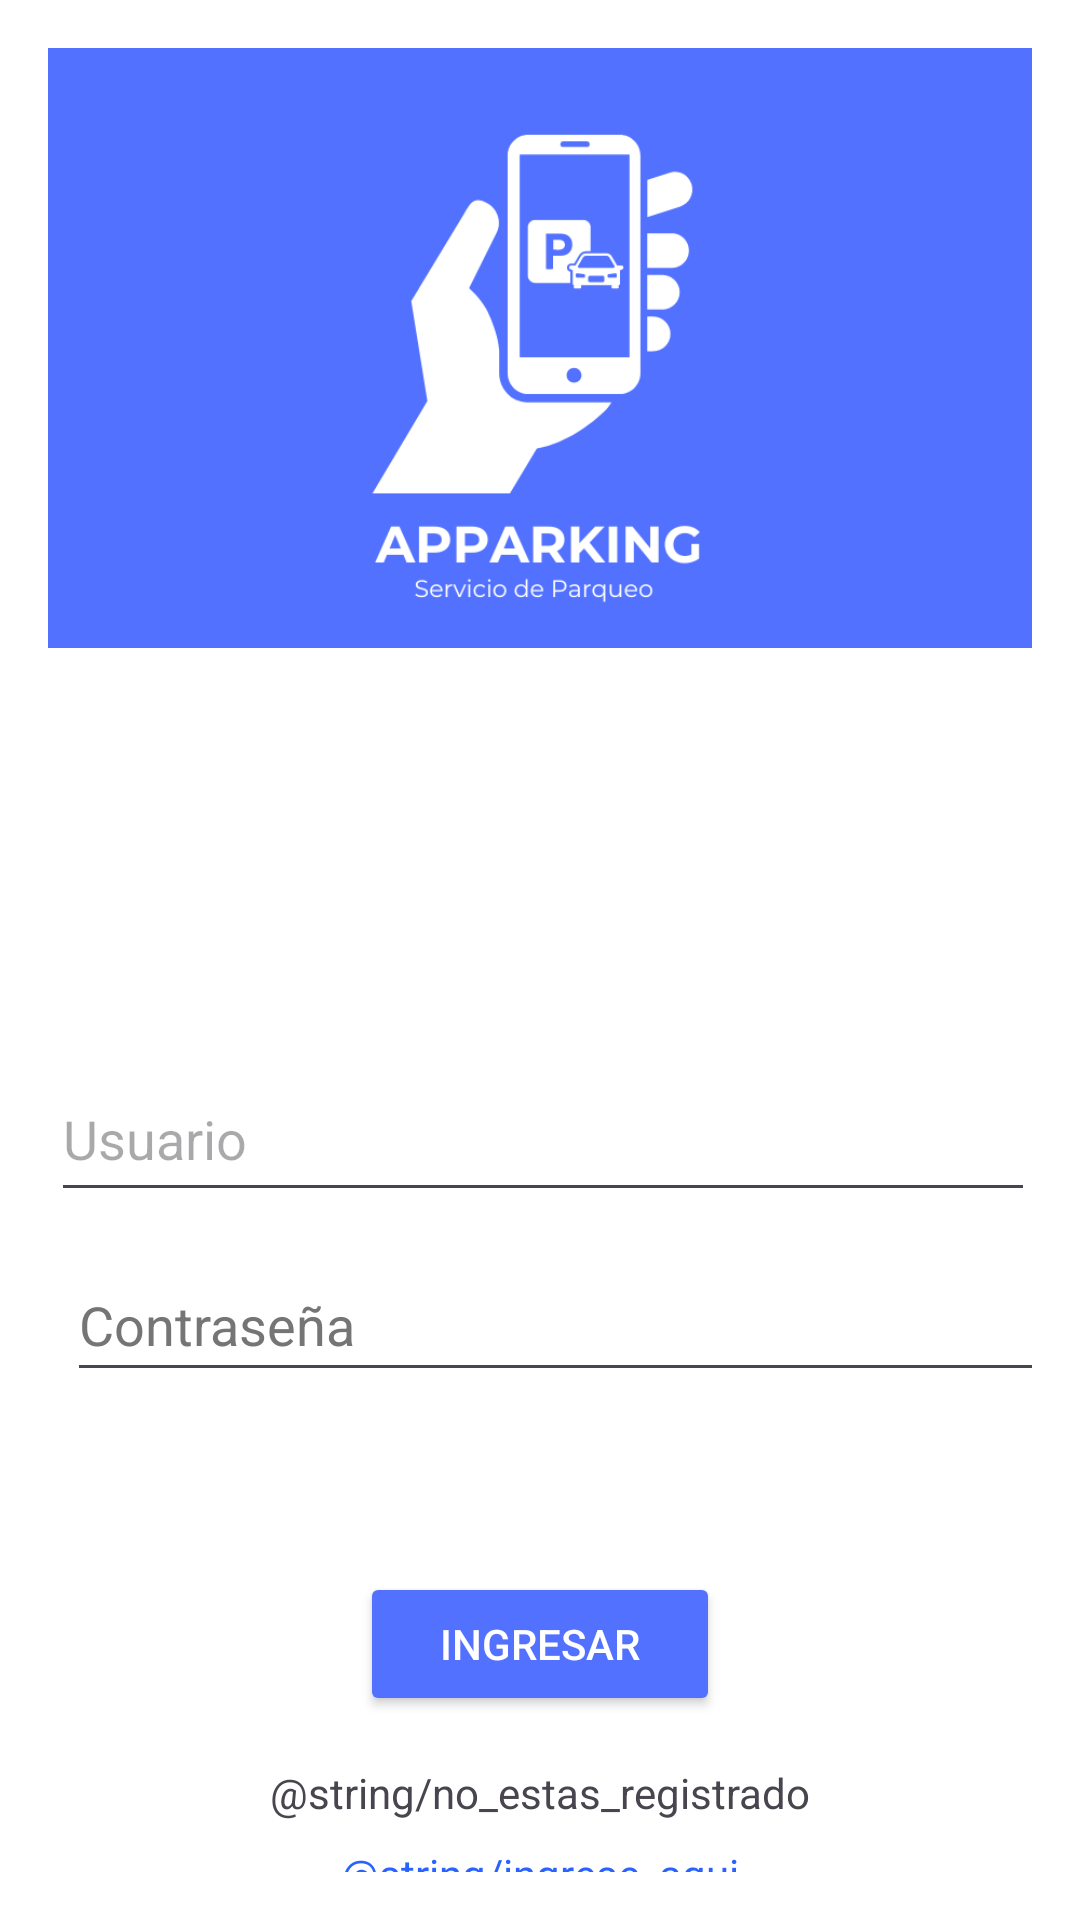

Layout XML and referenced resources for this Android screen:
<!-- AndroidManifest.xml: application theme Theme.Apparkingxd -->
<!-- res/layout/activity_login.xml -->
<androidx.constraintlayout.widget.ConstraintLayout
    xmlns:android="http://schemas.android.com/apk/res/android"
    xmlns:app="http://schemas.android.com/apk/res-auto"
    xmlns:tools="http://schemas.android.com/tools"
    android:layout_width="match_parent"
    android:layout_height="match_parent"
    android:padding="16dp"
    android:background="#FFFFFFFF"
    tools:context=".LoginActivity">


    <EditText
        android:id="@+id/editTextUser"
        android:layout_width="328dp"
        android:layout_height="52dp"
        android:layout_marginStart="16dp"
        android:layout_marginTop="336dp"
        android:layout_marginEnd="16dp"
        android:autofillHints=""
        android:hint="@string/usuario"
        android:inputType="text"
        android:minHeight="48dp"
        app:layout_constraintEnd_toEndOf="parent"
        app:layout_constraintHorizontal_bias="0.473"
        app:layout_constraintStart_toStartOf="parent"
        app:layout_constraintTop_toTopOf="parent"
        tools:ignore="VisualLintTextFieldSize" />

    <EditText
        android:id="@+id/editTextPassword"
        android:layout_width="326dp"
        android:layout_height="48dp"
        android:layout_marginStart="16dp"
        android:layout_marginTop="12dp"
        android:layout_marginEnd="16dp"
        android:autofillHints=""
        android:hint="@string/contrase_a"
        android:inputType="textPassword"
        android:minHeight="48dp"
        android:textColorHint="#757575"
        app:layout_constraintEnd_toEndOf="parent"
        app:layout_constraintHorizontal_bias="0.333"
        app:layout_constraintStart_toStartOf="parent"
        app:layout_constraintTop_toBottomOf="@id/editTextUser"
        tools:ignore="HardcodedText,VisualLintTextFieldSize" />

    <Button
        android:id="@+id/buttonIngresar"
        android:layout_width="120dp"
        android:layout_height="48dp"
        android:layout_marginStart="16dp"
        android:layout_marginTop="60dp"
        android:layout_marginEnd="16dp"
        android:backgroundTint="#5271FF"
        android:radius="8dp"
        android:text="@string/ingresar"
        android:textColor="#FFFFFFFF"
        app:layout_constraintEnd_toEndOf="parent"
        app:layout_constraintStart_toStartOf="parent"
        app:layout_constraintTop_toBottomOf="@id/editTextPassword"
        tools:ignore="TextContrastCheck" />

    <View
        android:id="@+id/circleView"
        android:layout_width="match_parent"
        android:layout_height="200dp"
        android:layout_alignParentTop="true"
        android:background="#5271FF"
        android:clipChildren="false"
        android:contextClickable="false"
        tools:ignore="MissingConstraints"
        tools:layout_editor_absoluteX="16dp"
        tools:layout_editor_absoluteY="16dp" />

    <ImageView
        android:id="@+id/imageView4"
        android:layout_width="206dp"
        android:layout_height="180dp"
        android:contentDescription="@string/todo"
        app:layout_constraintBottom_toBottomOf="parent"
        app:layout_constraintEnd_toEndOf="parent"
        app:layout_constraintHorizontal_bias="0.497"
        app:layout_constraintStart_toStartOf="parent"
        app:layout_constraintTop_toTopOf="parent"
        app:layout_constraintVertical_bias="0.038"
        app:srcCompat="@drawable/logo_app" />

    <TextView
        android:id="@+id/textView2"
        android:layout_width="wrap_content"
        android:layout_height="wrap_content"
        android:layout_marginTop="16dp"
        android:text="@string/no_estas_registrado"
        app:layout_constraintEnd_toEndOf="parent"
        app:layout_constraintStart_toStartOf="parent"
        app:layout_constraintTop_toBottomOf="@+id/buttonIngresar" />

    <TextView
        android:id="@+id/textView4"
        android:layout_width="wrap_content"
        android:layout_height="wrap_content"
        android:layout_marginTop="8dp"
        android:clickable="true"
        android:focusable="true"
        android:minHeight="48dp"
        android:onClick="goToSelectUserTypeActivity"
        android:text="@string/ingrese_aqui"
        android:textColor="#2962FF"
        app:layout_constraintEnd_toEndOf="parent"
        app:layout_constraintStart_toStartOf="parent"
        app:layout_constraintTop_toBottomOf="@+id/textView2" />

</androidx.constraintlayout.widget.ConstraintLayout>
<!-- resources referenced by this layout -->
<resources>
  <!-- drawable logo_app: png bitmap (drawable, 17593 bytes) -->
  <string name="contrase_a">Contraseña</string>
  <string name="ingresar">Ingresar</string>
  <string name="todo">TODO</string>
  <string name="usuario">Usuario</string>
  <style name="Theme.Apparkingxd" parent="Base.Theme.Apparkingxd" />
  <style name="Base.Theme.Apparkingxd" parent="Theme.Material3.DayNight.NoActionBar">
          
          
      </style>
</resources>
